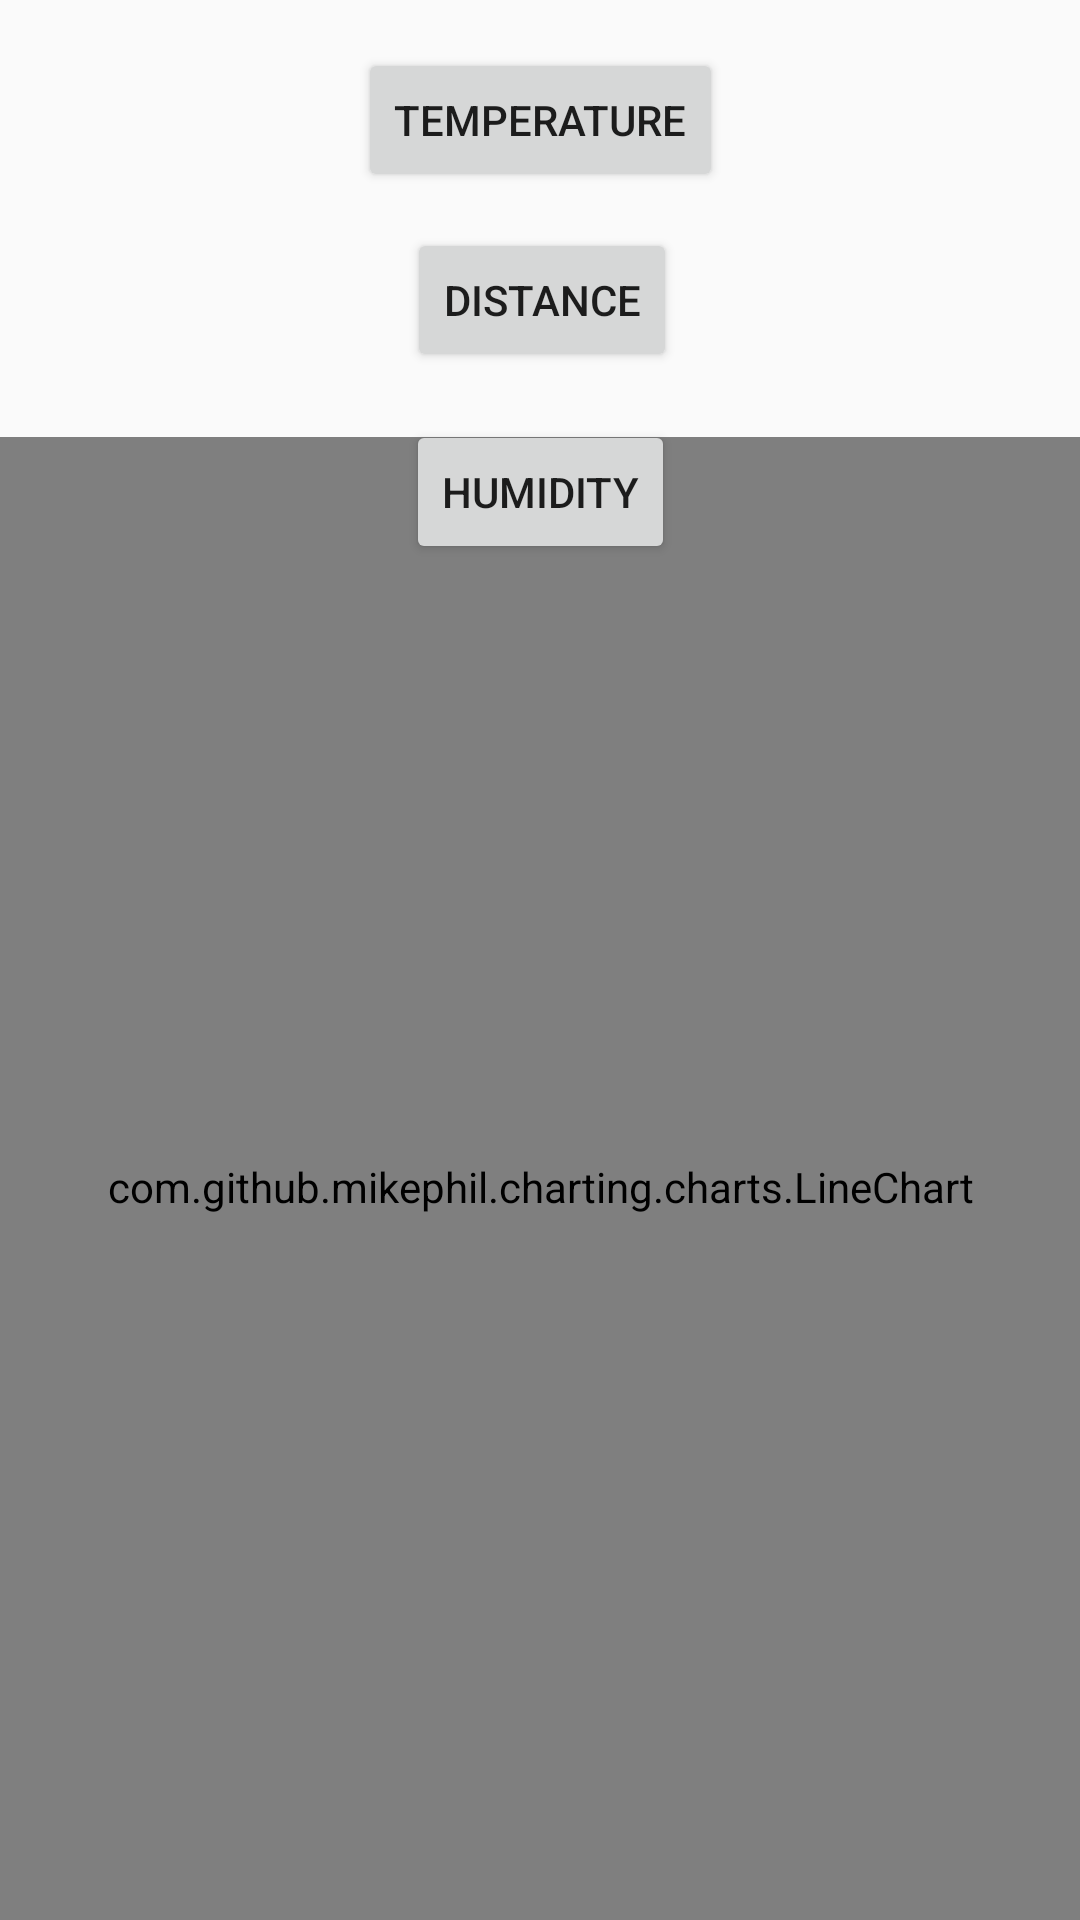

Android layout source for this screen:
<!-- AndroidManifest.xml: application theme Theme.GarbageDetector_UAS_PheNando -->
<!-- res/layout/activity_mass.xml -->
<?xml version="1.0" encoding="utf-8"?>
<androidx.constraintlayout.widget.ConstraintLayout xmlns:android="http://schemas.android.com/apk/res/android"
    xmlns:app="http://schemas.android.com/apk/res-auto"
    xmlns:tools="http://schemas.android.com/tools"
    android:layout_width="match_parent"
    android:layout_height="match_parent"
    tools:context=".Mass">


    <com.github.mikephil.charting.charts.LineChart
        android:id="@+id/chart4"
        android:layout_width="fill_parent"
        android:layout_height="500dp"
        app:layout_constraintBottom_toBottomOf="parent"
        app:layout_constraintEnd_toEndOf="parent"
        app:layout_constraintHorizontal_bias="0.0"
        app:layout_constraintStart_toStartOf="parent"
        app:layout_constraintTop_toBottomOf="@+id/button5"
        app:layout_constraintVertical_bias="0.885" />

    <Button
        android:id="@+id/button4"
        android:layout_width="wrap_content"
        android:layout_height="wrap_content"
        android:layout_marginTop="12dp"
        android:onClick="Distance"
        android:text="Distance"
        app:layout_constraintEnd_toEndOf="parent"
        app:layout_constraintHorizontal_bias="0.503"
        app:layout_constraintStart_toStartOf="parent"
        app:layout_constraintTop_toBottomOf="@+id/button6" />

    <Button
        android:id="@+id/button5"
        android:layout_width="wrap_content"
        android:layout_height="wrap_content"
        android:layout_marginTop="16dp"
        android:onClick="Humidity"
        android:text="Humidity"
        app:layout_constraintEnd_toEndOf="parent"
        app:layout_constraintStart_toStartOf="parent"
        app:layout_constraintTop_toBottomOf="@+id/button4" />

    <Button
        android:id="@+id/button6"
        android:layout_width="wrap_content"
        android:layout_height="wrap_content"
        android:layout_marginTop="16dp"
        android:onClick="Temperature"
        android:text="Temperature"
        app:layout_constraintEnd_toEndOf="parent"
        app:layout_constraintStart_toStartOf="parent"
        app:layout_constraintTop_toTopOf="parent" />
</androidx.constraintlayout.widget.ConstraintLayout>
<!-- resources referenced by this layout -->
<resources>
  <style name="Theme.GarbageDetector_UAS_PheNando" parent="Base.Theme.AppCompat.Light.DarkActionBar">
          
          <item name="colorPrimary">@color/purple_500</item>
          <item name="colorPrimaryVariant">@color/purple_700</item>
          <item name="colorOnPrimary">@color/white</item>
          
          <item name="colorSecondary">@color/teal_200</item>
          <item name="colorSecondaryVariant">@color/teal_700</item>
          <item name="colorOnSecondary">@color/black</item>
          
          <item name="android:statusBarColor" tools:targetApi="l">?attr/colorPrimaryVariant</item>
          
      </style>
  <!-- not gathered from this repository: default colours our renderer supplied (Android Studio template values) -->
  <color name="purple_500">#FF6200EE</color>
  <color name="purple_700">#FF3700B3</color>
  <color name="teal_200">#FF03DAC5</color>
  <color name="teal_700">#FF018786</color>
  <color name="black">#FF000000</color>
  <color name="white">#FFFFFFFF</color>
</resources>
